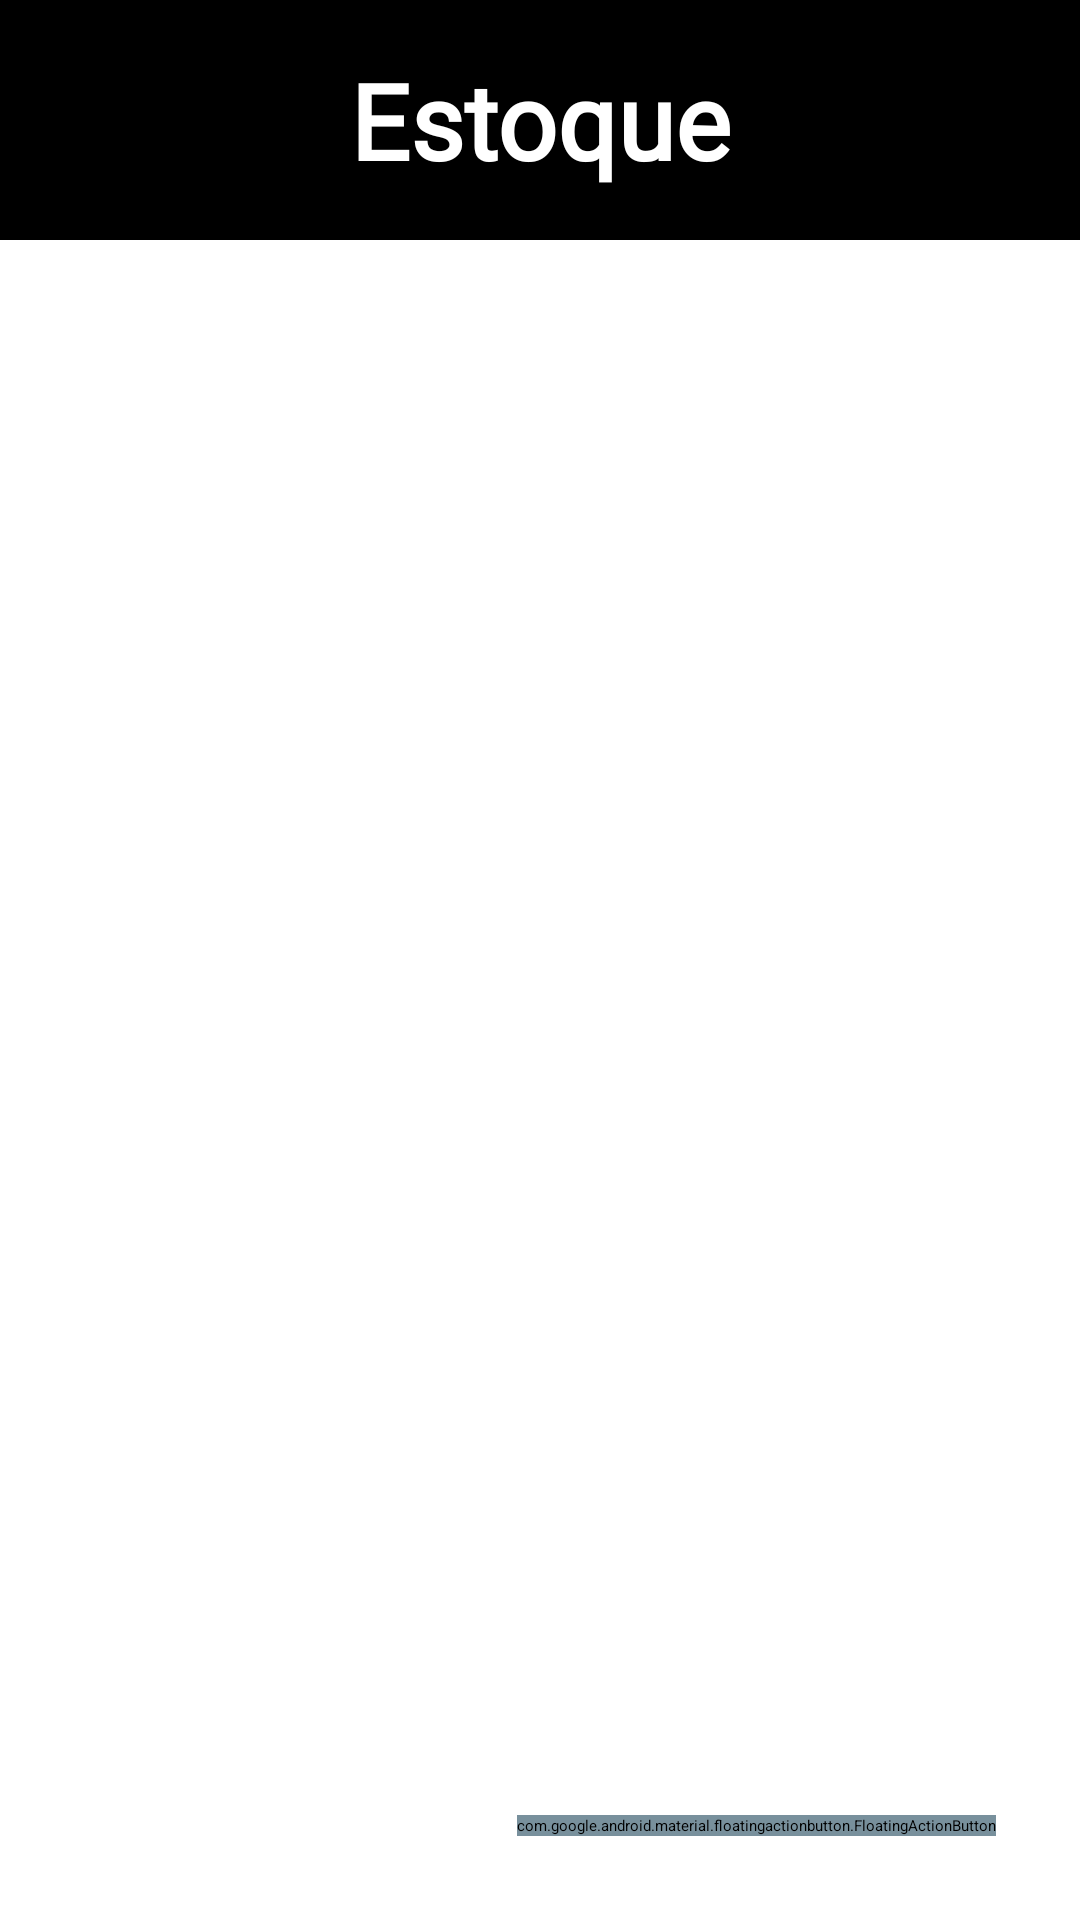

Layout XML and referenced resources for this Android screen:
<!-- AndroidManifest.xml: application theme Theme.Principal -->
<!-- res/layout/content_main_estoque.xml -->
<?xml version="1.0" encoding="utf-8"?>
<androidx.constraintlayout.widget.ConstraintLayout
    xmlns:android="http://schemas.android.com/apk/res/android"
    xmlns:app="http://schemas.android.com/apk/res-auto"
    xmlns:tools="http://schemas.android.com/tools"
    android:layout_width="match_parent"
    android:layout_height="match_parent"
    android:orientation="vertical">

    <androidx.appcompat.widget.Toolbar
        android:id="@+id/toolbar3"
        android:layout_width="match_parent"
        android:layout_height="80dp"
        android:background="@color/black"
        app:layout_constraintEnd_toEndOf="parent"
        app:layout_constraintStart_toStartOf="parent"
        app:layout_constraintTop_toTopOf="parent"/>

    <ImageView
        android:id="@+id/bt_menu"
        android:layout_width="50dp"
        android:layout_height="80dp"
        android:paddingStart="12dp"
        android:src="@drawable/ic_menu"
        app:layout_constraintStart_toStartOf="parent"
        app:layout_constraintTop_toTopOf="parent"
        app:layout_constraintVertical_bias="0.0" />

    <TextView
        android:id="@+id/txt_toolbar3"
        android:layout_width="wrap_content"
        android:layout_height="wrap_content"
        android:fontFamily="@font/cuprum"
        android:text="Estoque"
        android:textColor="@color/white"
        android:textSize="35dp"
        android:textStyle="bold"
        app:layout_constraintBottom_toBottomOf="@+id/toolbar3"
        app:layout_constraintEnd_toEndOf="@+id/toolbar3"
        app:layout_constraintStart_toStartOf="parent"
        app:layout_constraintTop_toTopOf="parent" />

    <androidx.recyclerview.widget.RecyclerView
        android:id="@+id/lista"
        android:layout_width="match_parent"
        android:layout_height="wrap_content"
        app:layout_constraintEnd_toEndOf="parent"
        app:layout_constraintHorizontal_bias="1.0"
        app:layout_constraintStart_toStartOf="parent"
        app:layout_constraintTop_toBottomOf="@+id/toolbar3" />

    <ImageView
        android:id="@+id/im_vazio"
        android:layout_width="wrap_content"
        android:layout_height="wrap_content"
        android:layout_marginTop="230dp"
        android:alpha="0.1"
        android:visibility="gone"
        app:layout_constraintEnd_toEndOf="parent"
        app:layout_constraintStart_toStartOf="parent"
        app:layout_constraintTop_toTopOf="parent"
        app:srcCompat="@drawable/ic_empty" />

    <TextView
        android:id="@+id/txt_vazio"
        android:layout_width="wrap_content"
        android:layout_height="wrap_content"
        android:layout_marginTop="16dp"
        android:text="No Data."
        android:textSize="20sp"
        android:alpha="0.4"
        android:visibility="gone"
        app:layout_constraintEnd_toEndOf="parent"
        app:layout_constraintStart_toStartOf="parent"
        app:layout_constraintTop_toBottomOf="@+id/im_vazio" />

    <com.google.android.material.floatingactionbutton.FloatingActionButton
        android:id="@+id/btn_add"
        android:layout_width="wrap_content"
        android:layout_height="wrap_content"
        android:layout_marginEnd="28dp"
        android:layout_marginBottom="28dp"
        android:backgroundTint="@color/BlueGreyLight"
        android:clickable="true"
        android:focusable="true"
        app:borderWidth="0dp"
        app:layout_constraintBottom_toBottomOf="parent"
        app:layout_constraintEnd_toEndOf="parent"
        app:srcCompat="@drawable/ic_add" />

</androidx.constraintlayout.widget.ConstraintLayout>
<!-- resources referenced by this layout -->
<resources>
  <color name="BlueGreyLight">#78909c</color>
  <color name="black">#FF000000</color>
  <color name="white">#FFFFFFFF</color>
  <style name="Theme.Principal" parent="Theme.MaterialComponents.Light.NoActionBar">
          
          <item name="colorPrimary">@color/BlueGreyLight</item>
          <item name="colorPrimaryVariant">@color/BlueGrey</item>
          <item name="colorOnPrimary">@color/BlueGreyDark</item>
          
          <item name="colorSecondary">@color/black</item>
          <item name="colorSecondaryVariant">@color/black</item>
          <item name="colorOnSecondary">@color/black</item>
          
          <item name="android:statusBarColor" tools:targetApi="l">?attr/colorPrimaryVariant</item>
          
      </style>
  <color name="BlueGrey">#263238</color>
  <color name="BlueGreyDark">#000a12</color>
</resources>
